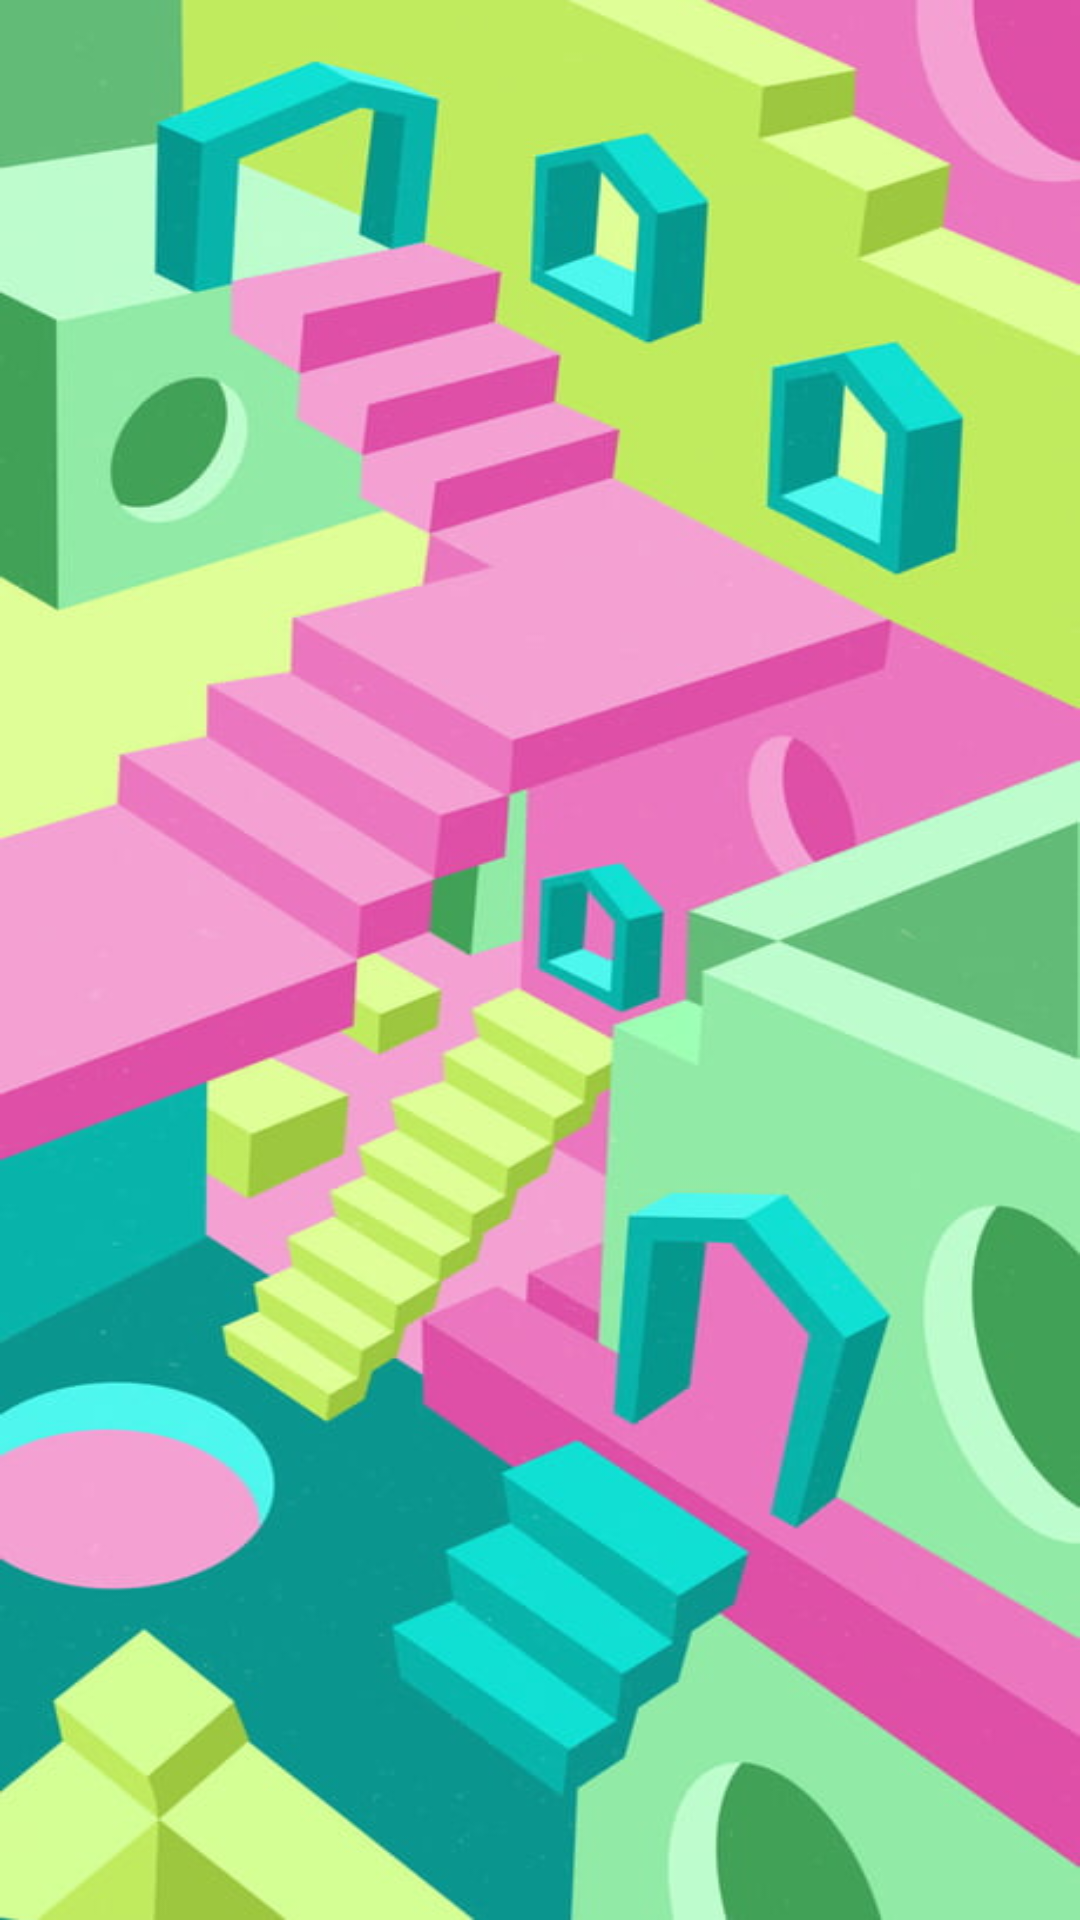

Reconstruct the res/layout file that produces this screen, plus the resources it refers to.
<!-- AndroidManifest.xml: application theme Theme.PoulpeJeu -->
<!-- res/layout/devicelist_layout.xml -->
<?xml version="1.0" encoding="utf-8"?>

<RelativeLayout xmlns:android="http://schemas.android.com/apk/res/android"
    xmlns:app="http://schemas.android.com/apk/res-auto"
    xmlns:tools="http://schemas.android.com/tools"
    android:layout_width="match_parent"
    android:layout_height="match_parent"
    android:background="@drawable/wallpaper1"
    android:scaleType="centerCrop"
    >

    <androidx.constraintlayout.widget.ConstraintLayout
        android:layout_width="match_parent"
        android:layout_height="match_parent"
        tools:context=".MainActivity">

        <ImageView
            android:id="@+id/poulpejeu"
            android:layout_width="wrap_content"
            android:layout_height="wrap_content"
            android:layout_marginTop="30dp"
            android:layout_marginStart="10dp"
            android:layout_marginEnd="10dp"
            app:layout_constraintEnd_toEndOf="parent"
            app:layout_constraintStart_toStartOf="parent"
            app:layout_constraintTop_toTopOf="parent"
            android:padding="20dp"/>


        <ListView
            android:id="@+id/devicelist"
            android:layout_width="match_parent"
            android:layout_height="match_parent"
            android:layout_weight="1"
            android:drawSelectorOnTop="false" />
        />

    </androidx.constraintlayout.widget.ConstraintLayout>
</RelativeLayout>
<!-- resources referenced by this layout -->
<resources>
  <!-- drawable wallpaper1: jpg bitmap (drawable, 57932 bytes) -->
  <style name="Theme.PoulpeJeu" parent="Theme.AppCompat.Light">
          <item name="android:statusBarColor">@color/black</item>
          <item name="android:buttonStyle">@style/menubutton_style</item>
      </style>
  <color name="black">#FF000000</color>
  <style name="menubutton_style" parent="Widget.AppCompat.Button">
          <item name="android:textColor">#000000</item>
          <item name="android:background">#F44788</item>
          <item name="android:textSize">20sp</item>
          <item name="android:fontFamily">@font/squaredfont</item>
          <item name="android:padding">10dp</item>
      </style>
</resources>
